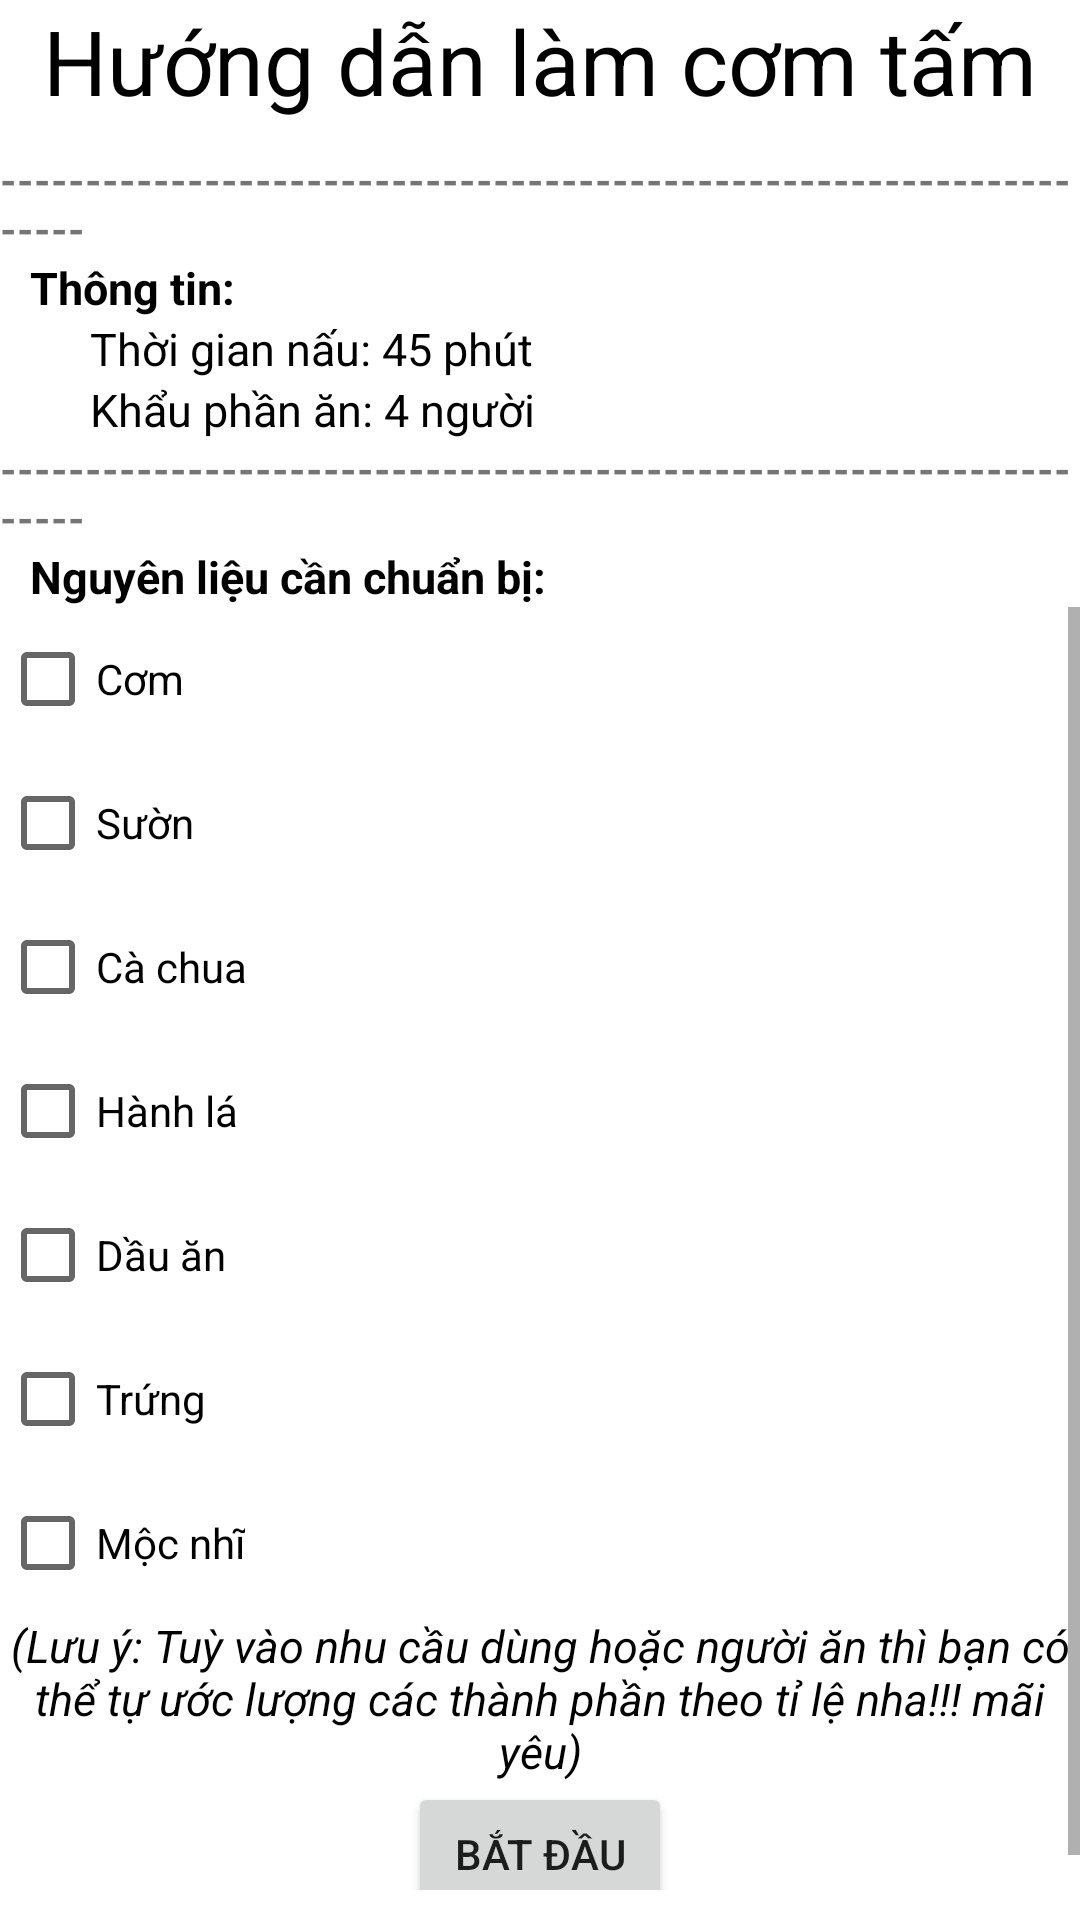

Reconstruct the res/layout file that produces this screen, plus the resources it refers to.
<!-- AndroidManifest.xml: application theme Theme.Demomonhoc -->
<!-- res/layout/activity_comtam.xml -->
<?xml version="1.0" encoding="utf-8"?>
<RelativeLayout xmlns:android="http://schemas.android.com/apk/res/android"
    xmlns:app="http://schemas.android.com/apk/res-auto"
    xmlns:tools="http://schemas.android.com/tools"
    android:layout_width="match_parent"
    android:layout_height="match_parent"
    tools:context=".comtam"
    android:layout_marginLeft="10dp"
    android:layout_marginRight="10dp">
    <TextView
        android:id="@+id/text"
        android:layout_width="wrap_content"
        android:layout_height="wrap_content"
        android:text="Hướng dẫn làm cơm tấm"
        android:textSize="30dp"
        android:textColor="@color/black"
        android:layout_alignParentTop="true"
        android:layout_centerHorizontal="true"></TextView>
    <ImageView
        android:id="@+id/image"
        android:layout_width="wrap_content"
        android:layout_height="wrap_content"
        android:src="@drawable/comtam"
        android:layout_marginTop="10dp"
        android:layout_below="@+id/text"
        android:scaleType="fitCenter"
        android:adjustViewBounds="true"></ImageView>

    <TextView
        android:id="@+id/gachchan"
        android:layout_width="wrap_content"
        android:layout_height="wrap_content"
        android:text="--------------------------------------------------------------------"
        android:textColor="@color/red"
        android:textStyle="bold"
        android:layout_below="@+id/image"></TextView>
    <TextView
        android:id="@+id/thongtin"
        android:layout_width="wrap_content"
        android:layout_height="wrap_content"
        android:text="Thông tin:"
        android:layout_below="@id/gachchan"
        android:textSize="15dp"
        android:textColor="@color/black"
        android:layout_marginLeft="10dp"
        android:textStyle="bold"></TextView>
    <TextView
        android:id="@+id/thongtin1"
        android:layout_width="wrap_content"
        android:layout_height="wrap_content"
        android:text="Thời gian nấu: 45 phút"
        android:layout_below="@id/thongtin"
        android:textSize="15dp"
        android:textColor="@color/black"
        android:layout_marginLeft="30dp"></TextView>

    <TextView
        android:id="@+id/thongtin2"
        android:layout_width="wrap_content"
        android:layout_height="wrap_content"
        android:text="Khẩu phần ăn: 4 người"
        android:layout_below="@id/thongtin1"
        android:textSize="15dp"
        android:textColor="@color/black"
        android:layout_marginLeft="30dp"></TextView>
    <TextView
        android:id="@+id/gachchan2"
        android:layout_width="wrap_content"
        android:layout_height="wrap_content"
        android:text="--------------------------------------------------------------------"
        android:textColor="@color/red"
        android:textStyle="bold"
        android:layout_below="@+id/thongtin2"></TextView>
    <TextView
        android:id="@+id/text2"
        android:layout_width="wrap_content"
        android:layout_height="wrap_content"
        android:text="Nguyên liệu cần chuẩn bị:"
        android:layout_below="@id/gachchan2"
        android:textSize="15dp"
        android:textColor="@color/black"
        android:layout_marginLeft="10dp"
        android:textStyle="bold"></TextView>

    <ScrollView
        android:id="@+id/scrollView"
        android:layout_width="wrap_content"
        android:layout_height="wrap_content"
        android:layout_below="@+id/text2"
        android:layout_marginBottom="10dp">
        <RelativeLayout
            android:layout_width="wrap_content"
            android:layout_height="wrap_content">
            <CheckBox
                android:id="@+id/checkBox1"
                android:layout_width="wrap_content"
                android:layout_height="wrap_content"
                android:checked="false"
                android:text="Cơm"></CheckBox>

            <CheckBox
                android:id="@+id/checkBox2"
                android:layout_width="wrap_content"
                android:layout_height="wrap_content"
                android:checked="false"
                android:text="Sườn"
                android:layout_below="@+id/checkBox1"></CheckBox>

            <CheckBox
                android:id="@+id/checkBox3"
                android:layout_width="wrap_content"
                android:layout_height="wrap_content"
                android:checked="false"
                android:text="Cà chua"
                android:layout_below="@+id/checkBox2"></CheckBox>

            <CheckBox
                android:id="@+id/checkBox4"
                android:layout_width="wrap_content"
                android:layout_height="wrap_content"
                android:checked="false"
                android:text="Hành lá"
                android:layout_below="@+id/checkBox3"></CheckBox>

            <CheckBox
                android:id="@+id/checkBox5"
                android:layout_width="wrap_content"
                android:layout_height="wrap_content"
                android:checked="false"
                android:text="Dầu ăn"
                android:layout_below="@+id/checkBox4"></CheckBox>

            <CheckBox
                android:id="@+id/checkBox6"
                android:layout_width="wrap_content"
                android:layout_height="wrap_content"
                android:checked="false"
                android:text="Trứng"
                android:layout_below="@+id/checkBox5"></CheckBox>
            <CheckBox
                android:id="@+id/checkBox7"
                android:layout_width="wrap_content"
                android:layout_height="wrap_content"
                android:checked="false"
                android:text="Mộc nhĩ"
                android:layout_below="@+id/checkBox6"></CheckBox>


            <TextView
                android:id="@+id/text3"
                android:layout_width="wrap_content"
                android:layout_height="wrap_content"
                android:text="(Lưu ý: Tuỳ vào nhu cầu dùng hoặc người ăn thì bạn có thể tự ước lượng các thành phần theo tỉ lệ nha!!! mãi yêu)"
                android:layout_below="@id/checkBox7"
                android:textSize="15dp"
                android:gravity="center"
                android:textColor="@color/black"
                android:textStyle="italic"
                ></TextView>
            <Button
                android:id="@+id/batdau"
                android:layout_width="wrap_content"
                android:layout_height="wrap_content"
                android:layout_below="@id/text3"
                android:text="bắt đầu"
                android:layout_centerInParent="true"></Button>
        </RelativeLayout>
    </ScrollView>
</RelativeLayout>
<!-- resources referenced by this layout -->
<resources>
  <style name="Theme.Demomonhoc" parent="Theme.MaterialComponents.DayNight.DarkActionBar">
          
          <item name="colorPrimary">@color/purple_500</item>
          <item name="colorPrimaryVariant">@color/purple_700</item>
          <item name="colorOnPrimary">@color/white</item>
          
          <item name="colorSecondary">@color/teal_200</item>
          <item name="colorSecondaryVariant">@color/teal_700</item>
          <item name="colorOnSecondary">@color/black</item>
          
          <item name="android:statusBarColor" tools:targetApi="l">?attr/colorPrimaryVariant</item>
          
      </style>
  <!-- not gathered from this repository: default colours our renderer supplied (Android Studio template values) -->
  <color name="purple_500">#FF6200EE</color>
  <color name="purple_700">#FF3700B3</color>
  <color name="teal_200">#FF03DAC5</color>
  <color name="teal_700">#FF018786</color>
  <color name="black">#FF000000</color>
  <color name="white">#FFFFFFFF</color>
</resources>
